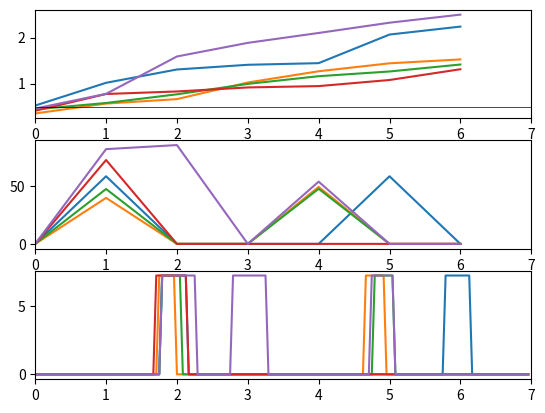

Write the Python code that produced this figure.
import numpy as np
import matplotlib.pyplot as plt

# Weibull model for daily miles (km) driven, http://dx.doi.org/10.1016/j.trb.2017.04.008
# f(r) = (beta/tau) (r/tau)^{beta-1} e^{-(r/tau)^beta}


def generate_ev_load_profile(Esize, seed=1, charging_rate=7.2, ndays=365):
    Esize = np.asarray(Esize)
    hasEV = Esize > 0
    n = hasEV.sum()
    rng = np.random.default_rng(seed)
    daily_load = generate_daily_charging_load(Esize, ndays, seed)
    load_profile = np.zeros((len(Esize), ndays, 24))
    for ev, load in zip(np.where(hasEV)[0], daily_load.T):
        days = np.where(load > 0)[0]
        n_ = len(days)
        start_time = np.floor(rng.normal(6.5, 1.5, size=n_)).astype(np.int64)
        duration = np.ceil(load[days] / charging_rate).astype(np.int64)
        for d, s, t in zip(days, start_time, duration):
            load_profile[ev, d, s:s+t] = charging_rate
    return np.roll(load_profile.reshape(-1, ndays*24), 12, axis=1)

# Want to calculate charge depleted
# Parameters: 
#   car efficiency miles/kWh (2-5)
#   charge threshold (40-60) # when to recharge
#   tau (30-55) # avg miles driven
#   beta 1.53 #(1.4-1.7)
#   battery size
#   charging efficiency 85%
def generate_daily_charging_load(battery_size, ndays, seed=1):
    battery_size = battery_size[battery_size > 0]
    n = len(battery_size)
    rng = np.random.default_rng(seed)
    tau = rng.uniform(30, 55, size=n) # tau and mpkWh don't really need to be separated
    mpkWh = rng.uniform(2, 5, size=n)
    scale = tau / mpkWh / battery_size
    beta = 1.53 # 
    charge_threshold = rng.uniform(0.4, 0.6, size=n) # how much battery drain before charging again
    eff = 0.85
    
    charge_used = rng.weibull(beta, size=(ndays, n)) * scale
    load = np.zeros((ndays, n))
    cum = np.zeros(n) + 0.3 # start off with partial battery
    for t, c in enumerate(charge_used):
        cum += c
        cum = np.minimum(cum, 1.)
        recharge = cum > charge_threshold
        load[t, recharge] = cum[recharge] * battery_size[recharge] / eff
        cum[recharge] = 0.
    
    return load


def plot_distribution():
    tau = 1#42.6
    beta = 1.53
    for beta in np.linspace(1.4, 1.7, 5):
        f = lambda r: (beta/tau) *(r/tau)**(beta-1) * np.exp(-(r/tau)**beta)
        d = np.linspace(0, 2.5*tau, 100)
        plt.plot(d, f(d), label=beta)
    plt.legend()
    plt.show()

if __name__ == "__main__":
    Esize = np.array([50, 60, 70, 80, 90])
    n = len(Esize)
    ndays = 7
    load = generate_ev_load_profile(Esize, seed=1, charging_rate=7.2, ndays=ndays)
    daily_load = generate_daily_charging_load(Esize, ndays, seed=1)

    rng = np.random.default_rng(1)
    tau = rng.uniform(30, 55, size=n) # tau and mpkWh don't really need to be separated
    mpkWh = rng.uniform(2, 5, size=n)
    scale = tau / mpkWh / np.asarray(Esize)
    charge_threshold = rng.uniform(0.4, 0.6, size=n) # how much battery drain before charging again
    charge_used = np.cumsum(rng.weibull(1.53, size=(ndays, n)) * scale, axis=0) + 0.3

    fig, axs = plt.subplots(3, 1)
    t = np.arange(ndays*24) / 24
    axs[0].plot(charge_used)
    axs[0].axhline(y=.5, c="k", lw=0.5)
    axs[0].set_xlim([0, 7])
    axs[1].plot(daily_load)
    axs[1].set_xlim([0, 7])
    axs[2].plot(t, load.T)
    axs[2].set_xlim([0, 7])
    plt.show()
